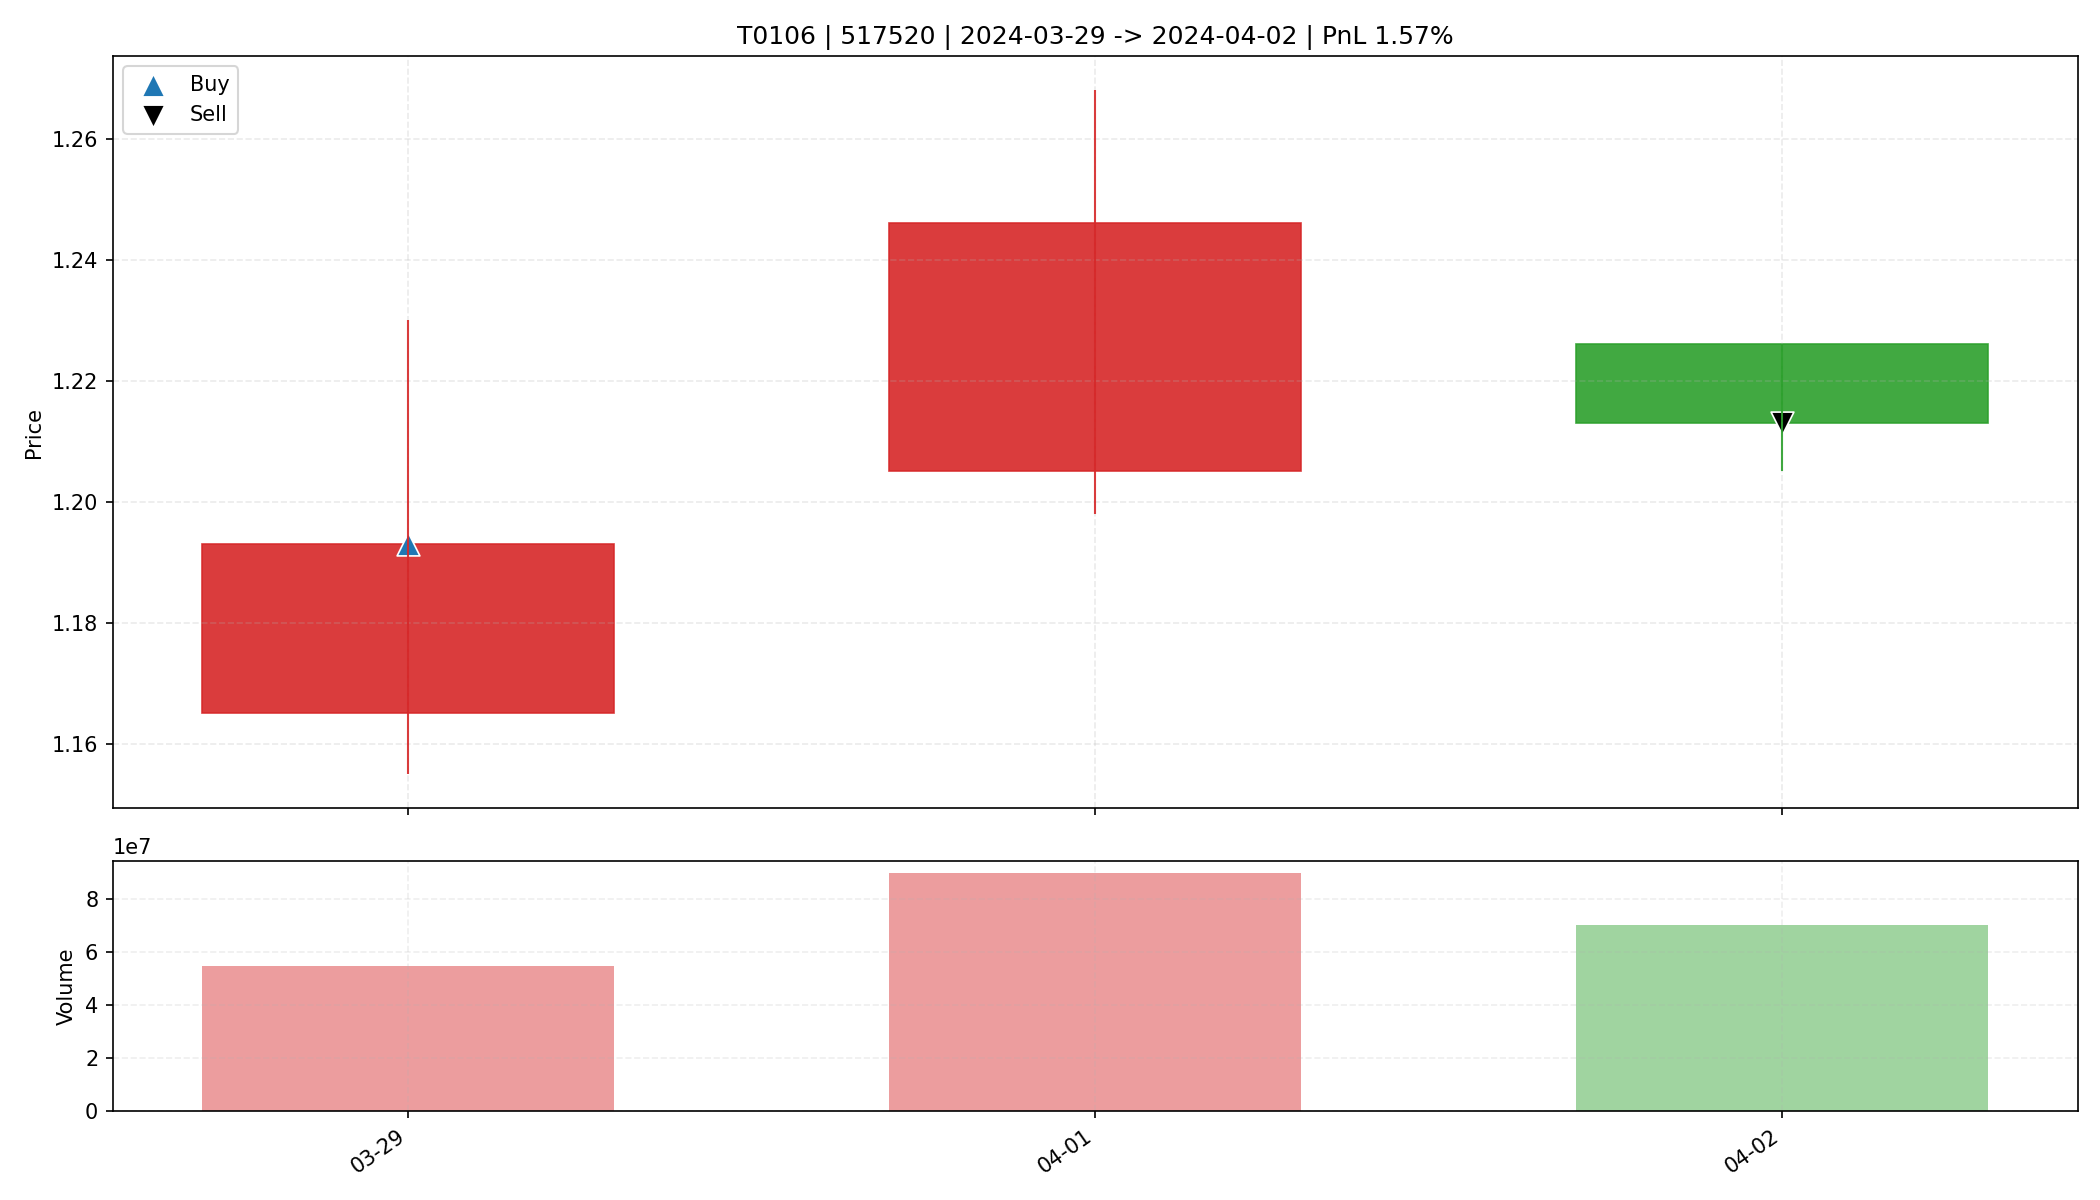

The data file committed next to this chart (first rows):
date, open, high, low, close, amount, volume, trade_id, code, buy_date, sell_date, buy_price, sell_price, matched_shares, buy_reason, sell_reason, sell_profit_pct, sell_hold_days, is_buy_day, is_sell_day, holding_day_index
2024-03-29, 1.165, 1.23, 1.155, 1.193, 64769656, 54853100, T0106, 517520, 2024-03-29, 2024-04-02, 1.193, 1.213, 13800, 前10日振幅6.6%, 阳线涨幅2.4%, 突破均线, 温和放量1.6倍, MA…, 跌破动态保利线, 1.575, 2.0, True, False, 0
2024-04-01, 1.205, 1.268, 1.198, 1.246, 109939688, 90110200, T0106, 517520, 2024-03-29, 2024-04-02, 1.193, 1.213, 13800, 前10日振幅6.6%, 阳线涨幅2.4%, 突破均线, 温和放量1.6倍, MA…, 跌破动态保利线, 1.575, 2.0, False, False, 1
2024-04-02, 1.226, 1.226, 1.205, 1.213, 85194768, 70176400, T0106, 517520, 2024-03-29, 2024-04-02, 1.193, 1.213, 13800, 前10日振幅6.6%, 阳线涨幅2.4%, 突破均线, 温和放量1.6倍, MA…, 跌破动态保利线, 1.575, 2.0, False, True, 2
